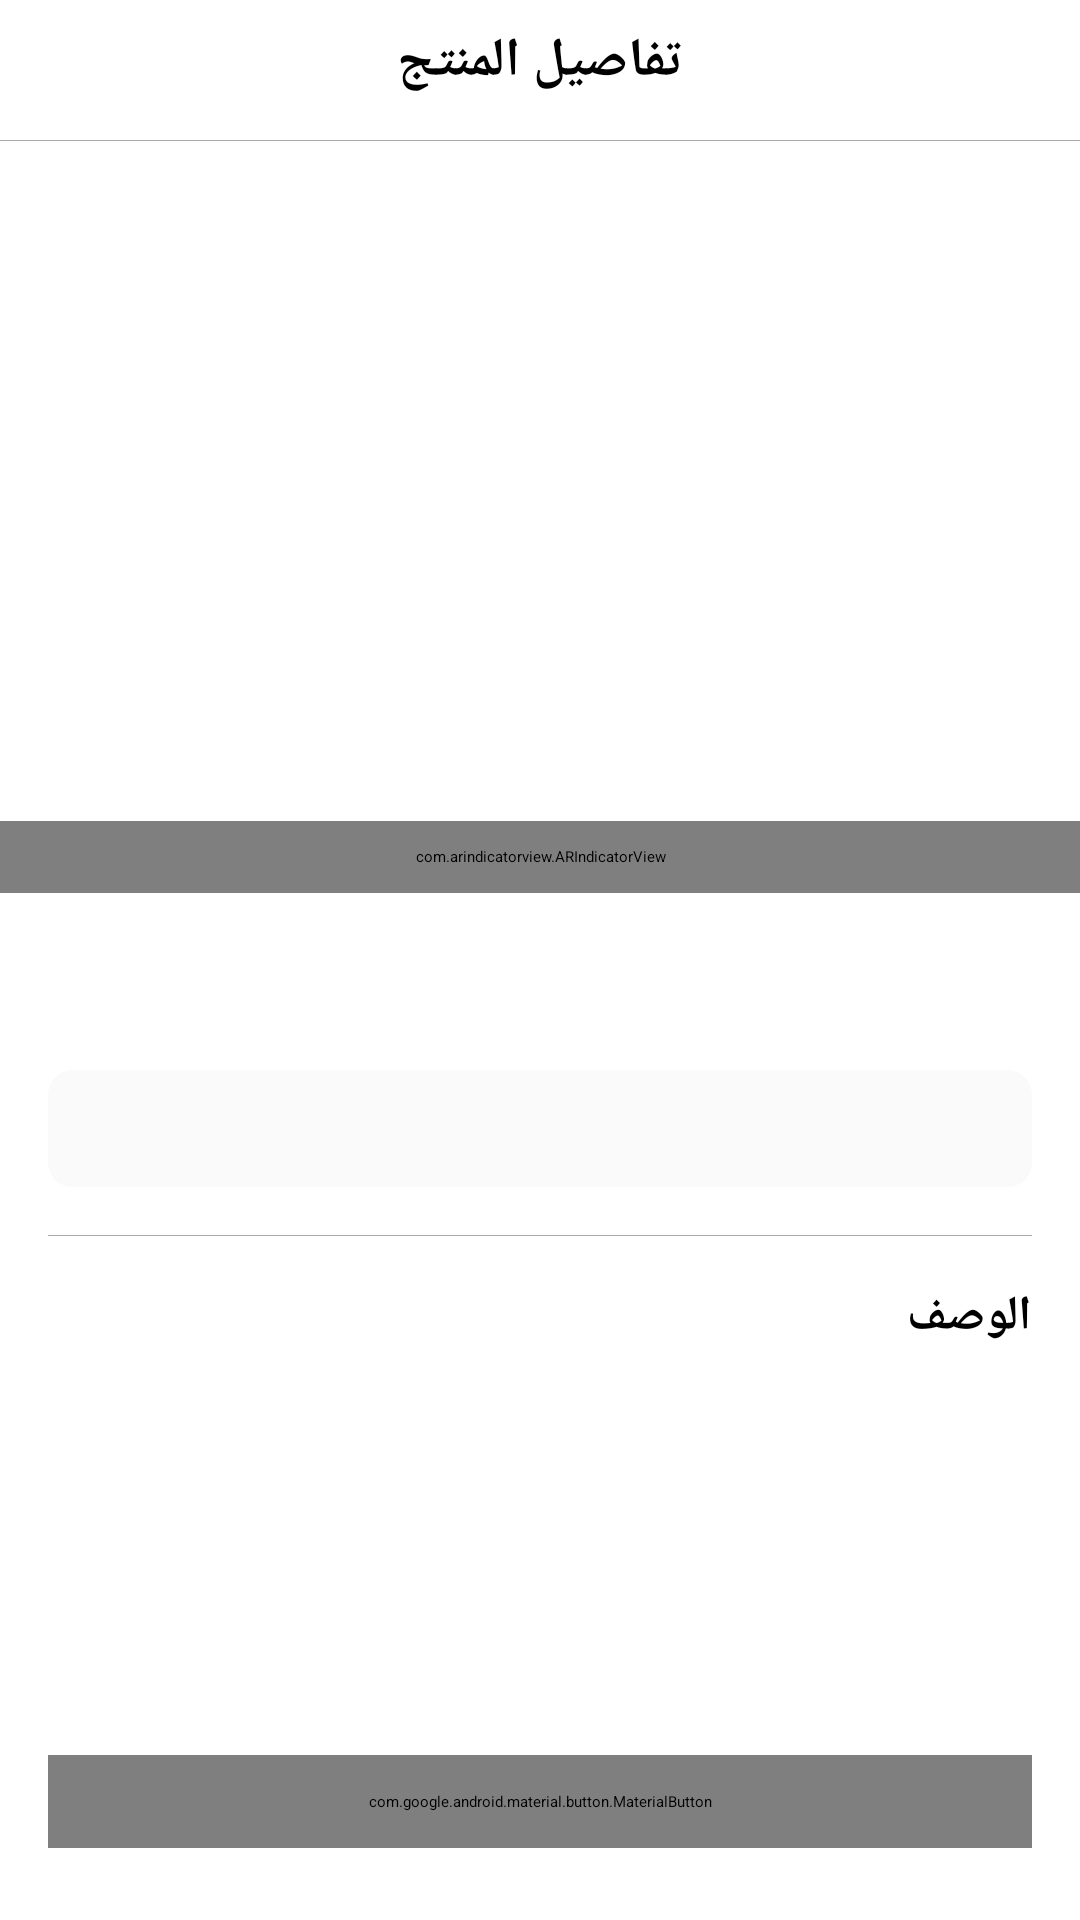

Produce the Android XML layout that renders to this screen, including the resource entries it uses.
<!-- AndroidManifest.xml: application theme Theme.HalanChallenge -->
<!-- res/layout/fragment_product_details.xml -->
<?xml version="1.0" encoding="utf-8"?>
<androidx.constraintlayout.widget.ConstraintLayout xmlns:android="http://schemas.android.com/apk/res/android"
    xmlns:app="http://schemas.android.com/apk/res-auto"
    xmlns:tools="http://schemas.android.com/tools"
    android:layout_width="match_parent"
    android:layout_height="match_parent"
    android:layoutDirection="rtl"
    tools:context=".ui.product_details.ProductDetailsFragment">

    <TextView
        android:id="@+id/product_details_title_tv"
        android:layout_width="0dp"
        android:layout_height="wrap_content"
        android:layout_marginStart="8dp"
        android:layout_marginTop="8dp"
        android:layout_marginEnd="8dp"
        android:text="@string/product_details"
        android:textAlignment="center"
        android:textColor="@color/black"
        android:textSize="18sp"
        android:textStyle="bold"
        app:layout_constraintEnd_toEndOf="parent"
        app:layout_constraintStart_toStartOf="parent"
        app:layout_constraintTop_toTopOf="parent" />

    <View
        android:id="@+id/product_details_title_separator"
        android:layout_width="0dp"
        android:layout_height="0.001dp"
        android:layout_marginTop="14dp"
        android:background="@android:color/darker_gray"
        android:orientation="horizontal"
        app:layout_constraintEnd_toEndOf="parent"
        app:layout_constraintStart_toStartOf="parent"
        app:layout_constraintTop_toBottomOf="@+id/product_details_title_tv" />

    <androidx.recyclerview.widget.RecyclerView
        android:id="@+id/product_images_banner"
        android:layout_width="0dp"
        android:layout_height="0dp"
        android:layout_marginStart="16dp"
        android:layout_marginTop="8dp"
        android:layout_marginEnd="16dp"
        android:orientation="horizontal"
        app:layoutManager="androidx.recyclerview.widget.LinearLayoutManager"
        app:layout_constraintDimensionRatio="1.5"
        app:layout_constraintEnd_toEndOf="parent"
        app:layout_constraintHorizontal_bias="0.0"
        app:layout_constraintStart_toStartOf="parent"
        app:layout_constraintTop_toBottomOf="@id/product_details_title_separator"
        tools:ignore="SpeakableTextPresentCheck"
        tools:itemCount="3"
        tools:listitem="@layout/image_view_item" />

    <com.arindicatorview.ARIndicatorView
        android:id="@+id/ar_indicator"
        android:layout_width="match_parent"
        android:layout_height="0dp"
        android:gravity="center"
        android:layoutDirection="rtl"
        android:orientation="horizontal"
        app:animate_indicator_scrubbing="true"
        app:indicator_animation="@anim/zoom_in"
        app:indicator_color="@android:color/darker_gray"
        app:indicator_scrubbing="true"
        app:indicator_size="15"
        app:layout_constraintBottom_toTopOf="@+id/product_title_tv"
        app:layout_constraintEnd_toEndOf="parent"
        app:layout_constraintStart_toStartOf="parent"
        app:layout_constraintTop_toBottomOf="@id/product_images_banner"
        app:number_of_indicators="5"
        app:selected_color="@color/purple_500" />

    <TextView
        android:id="@+id/product_title_tv"
        android:layout_width="0dp"
        android:layout_height="wrap_content"
        android:layout_marginStart="16dp"
        android:layout_marginTop="24dp"
        android:layout_marginEnd="16dp"
        android:maxEms="2"
        android:maxLines="2"
        android:textColor="@color/black"
        android:textSize="20sp"
        android:textStyle="bold"
        app:layout_constraintEnd_toEndOf="parent"
        app:layout_constraintStart_toStartOf="parent"
        app:layout_constraintTop_toBottomOf="@+id/product_images_banner"
        tools:text="@tools:sample/lorem/random" />

    <View
        android:id="@+id/product_title_separator"
        android:layout_width="0dp"
        android:layout_height="0dp"
        android:layout_marginStart="16dp"
        android:layout_marginTop="16dp"
        android:layout_marginEnd="16dp"
        android:background="@android:color/darker_gray"
        android:orientation="horizontal"
        app:layout_constraintEnd_toEndOf="parent"
        app:layout_constraintStart_toStartOf="parent"
        app:layout_constraintTop_toBottomOf="@+id/product_title_tv" />

    <androidx.cardview.widget.CardView
        android:id="@+id/product_price_cv"
        android:layout_width="0dp"
        android:layout_height="wrap_content"
        android:layout_margin="16dp"
        android:backgroundTint="#FAFAFB"
        app:cardCornerRadius="8dp"
        app:layout_constraintEnd_toEndOf="parent"
        app:layout_constraintStart_toStartOf="parent"
        app:layout_constraintTop_toBottomOf="@id/product_title_separator">

        <TextView
            android:id="@+id/product_price_tv"
            android:layout_width="match_parent"
            android:layout_height="wrap_content"
            android:layout_margin="16dp"
            android:maxLines="1"
            tools:text="@tools:sample/lorem/random" />

    </androidx.cardview.widget.CardView>

    <View
        android:id="@+id/product_price_separator"
        android:layout_width="0dp"
        android:layout_height="0.001dp"
        android:layout_marginStart="16dp"
        android:layout_marginTop="16dp"
        android:layout_marginEnd="16dp"
        android:background="@android:color/darker_gray"
        android:orientation="horizontal"
        app:layout_constraintEnd_toEndOf="parent"
        app:layout_constraintStart_toStartOf="parent"
        app:layout_constraintTop_toBottomOf="@+id/product_price_cv" />


    <TextView
        android:id="@+id/textView3"
        android:layout_width="wrap_content"
        android:layout_height="wrap_content"
        android:layout_marginTop="16dp"
        android:text="@string/description"
        android:textColor="@color/black"
        android:textSize="16sp"
        android:textStyle="bold"
        app:layout_constraintStart_toStartOf="@+id/product_description_tv"
        app:layout_constraintTop_toBottomOf="@+id/product_price_separator" />

    <TextView
        android:id="@+id/product_description_tv"
        android:layout_width="0dp"
        android:layout_height="0dp"
        android:layout_marginStart="16dp"
        android:layout_marginTop="8dp"
        android:layout_marginEnd="16dp"
        android:scrollbars="vertical"
        app:layout_constraintBottom_toTopOf="@+id/materialButton"
        app:layout_constraintEnd_toEndOf="parent"
        app:layout_constraintStart_toStartOf="parent"
        app:layout_constraintTop_toBottomOf="@+id/textView3"
        tools:text="asadssasdasdsdsdadsasdasdassasadsadadadsasd" />

    <com.google.android.material.button.MaterialButton
        android:id="@+id/materialButton"
        android:layout_width="0dp"
        android:layout_height="wrap_content"
        android:layout_marginStart="16dp"
        android:layout_marginEnd="16dp"
        android:layout_marginBottom="24dp"
        android:paddingVertical="12dp"
        android:text="@string/back"
        android:textSize="18sp"
        app:layout_constraintBottom_toBottomOf="parent"
        app:layout_constraintEnd_toEndOf="parent"
        app:layout_constraintHorizontal_bias="0.0"
        app:layout_constraintStart_toStartOf="parent"
        tools:ignore="TextContrastCheck,TextContrastCheck,TextContrastCheck" />

</androidx.constraintlayout.widget.ConstraintLayout>
<!-- resources referenced by this layout -->
<resources>
  <string name="back">رجوع</string>
  <string name="description">الوصف</string>
  <string name="product_details">تفاصيل المنتج</string>
  <!-- not gathered from this repository: default colours our renderer supplied (Android Studio template values) -->
  <color name="purple_500">#FF6200EE</color>
  <color name="black">#FF000000</color>
</resources>
